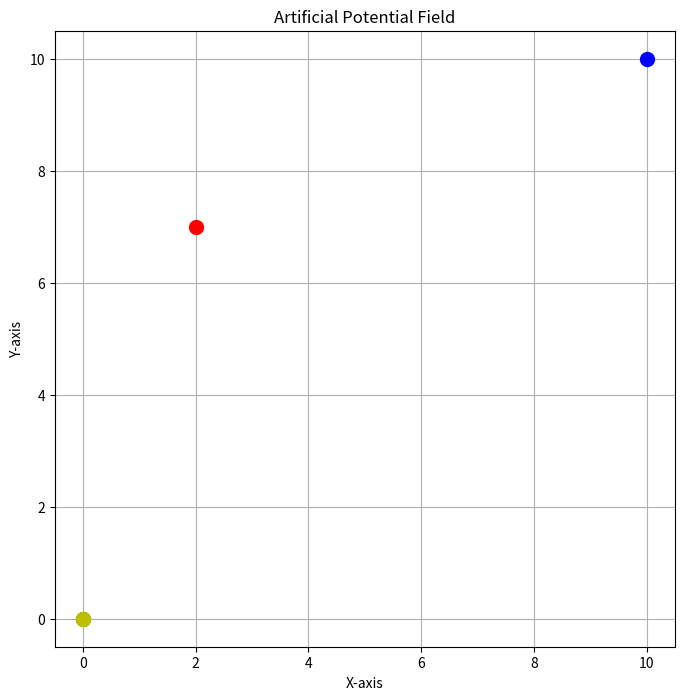
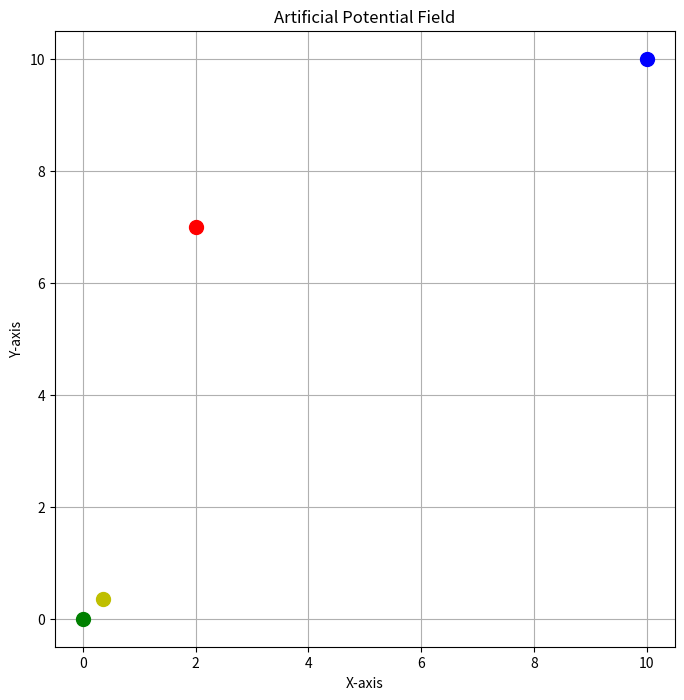
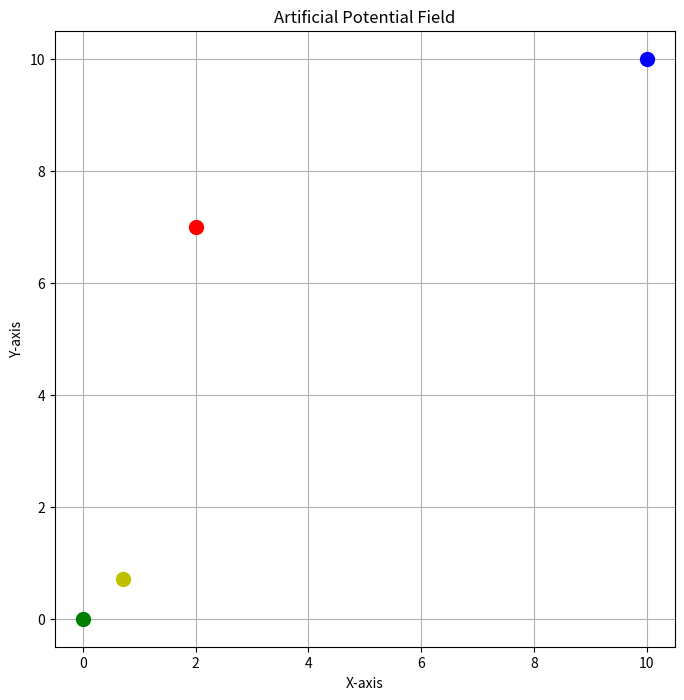
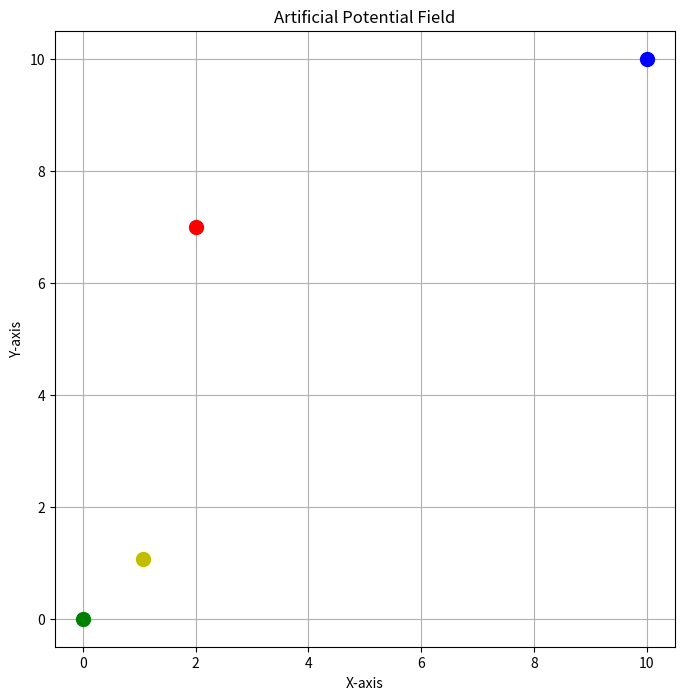
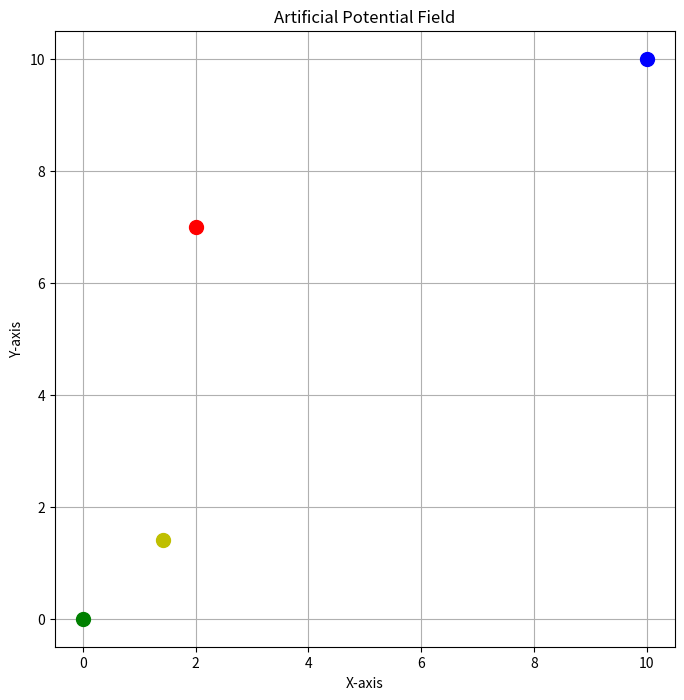
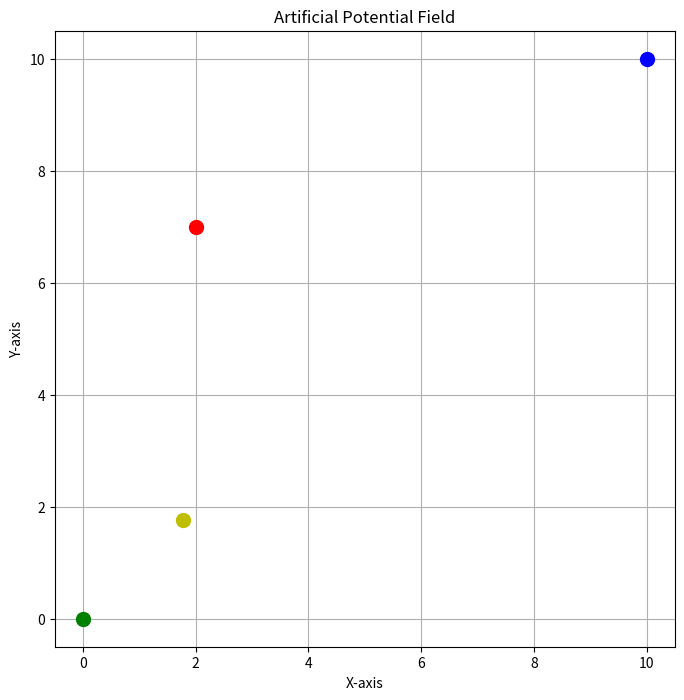
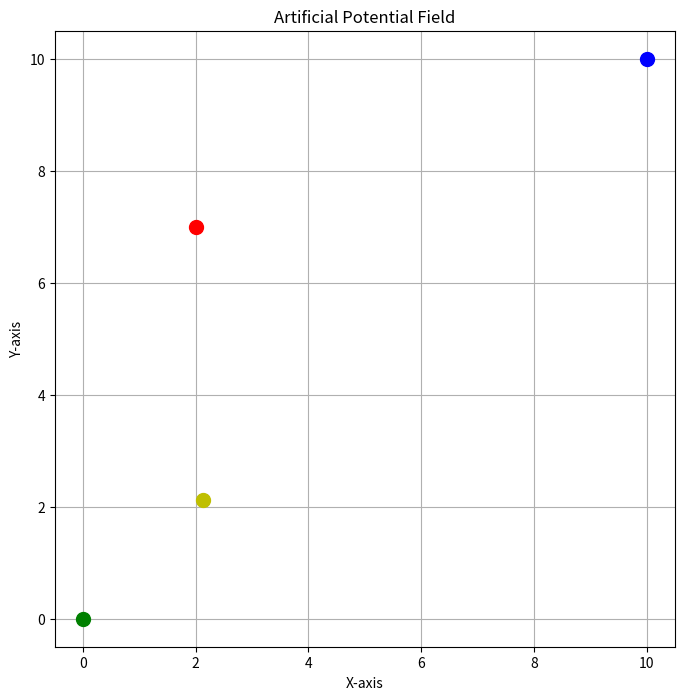
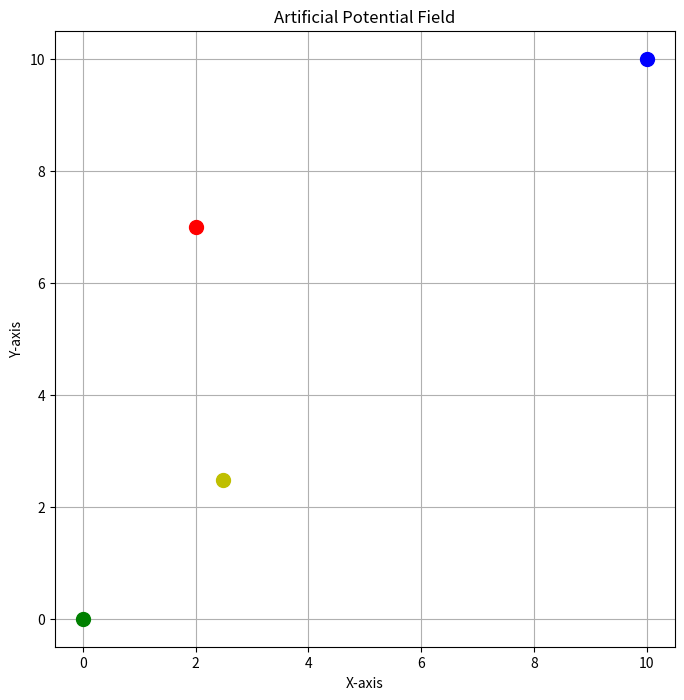
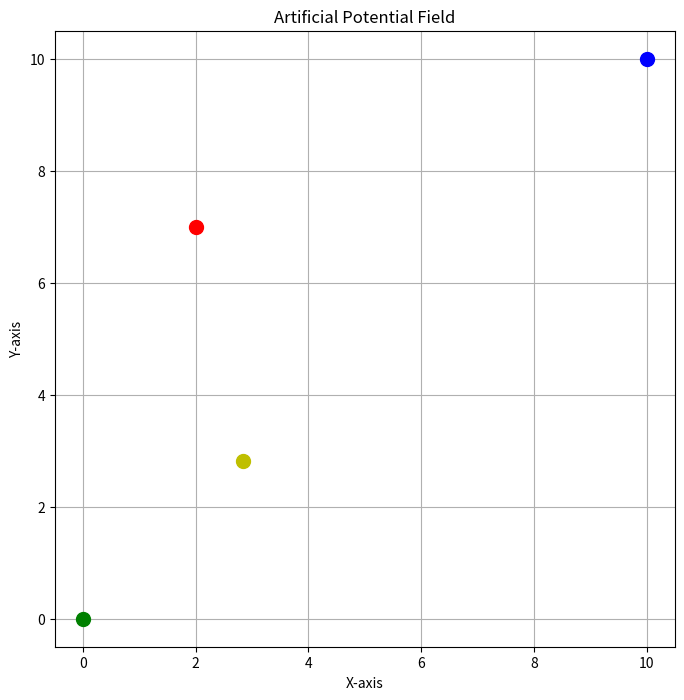
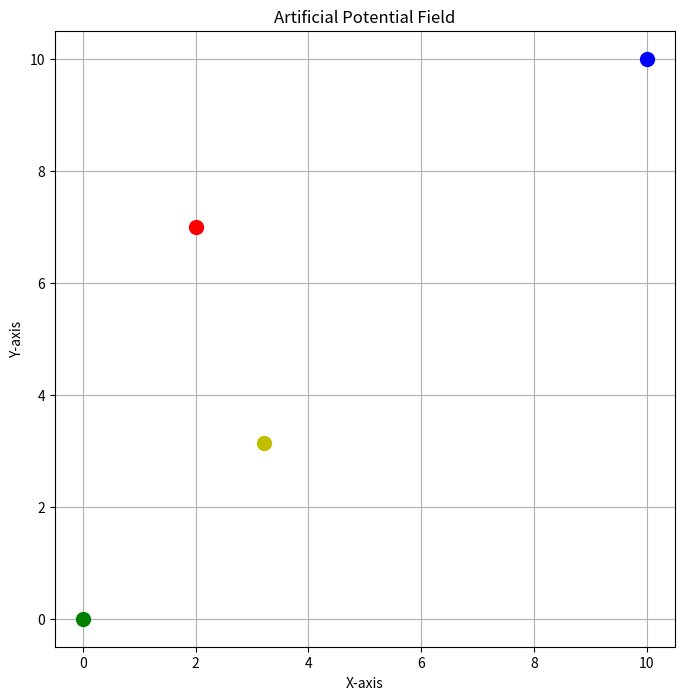
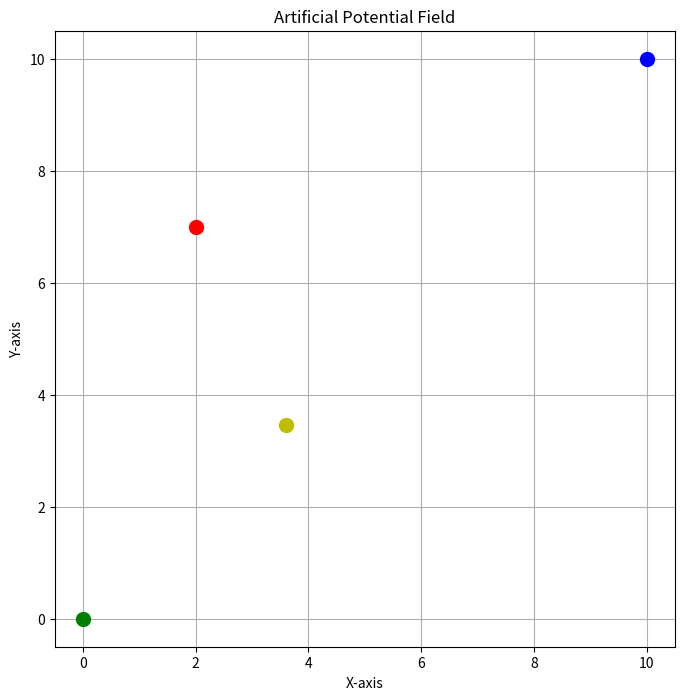
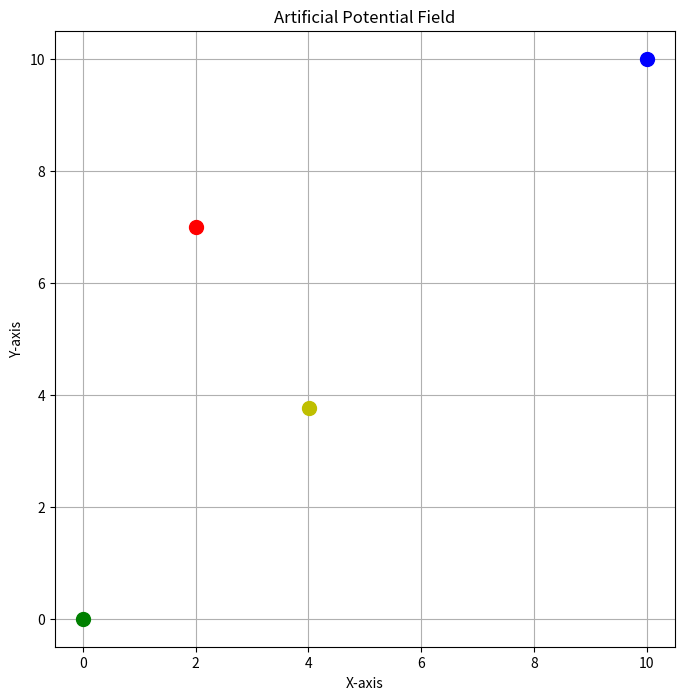
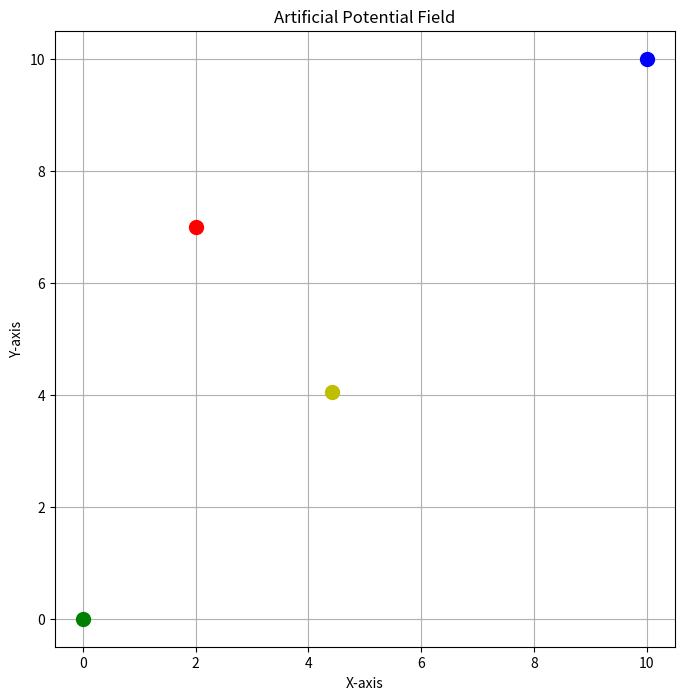
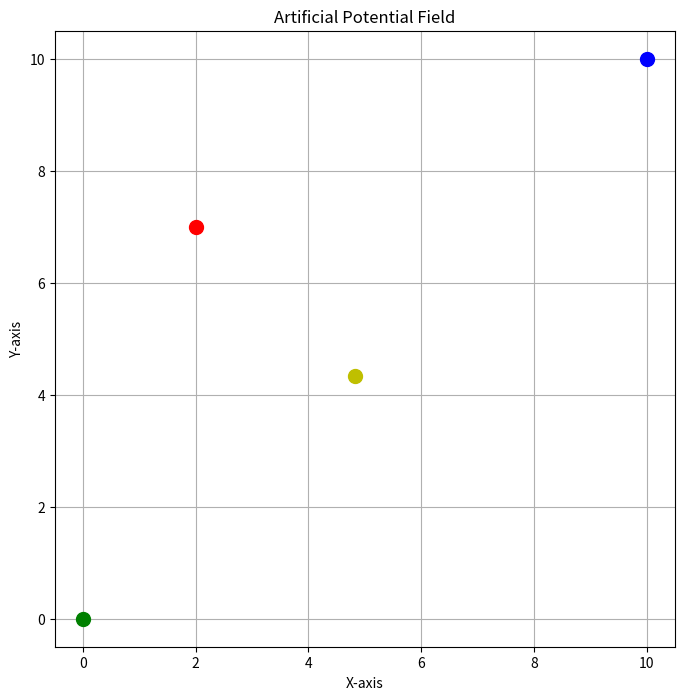
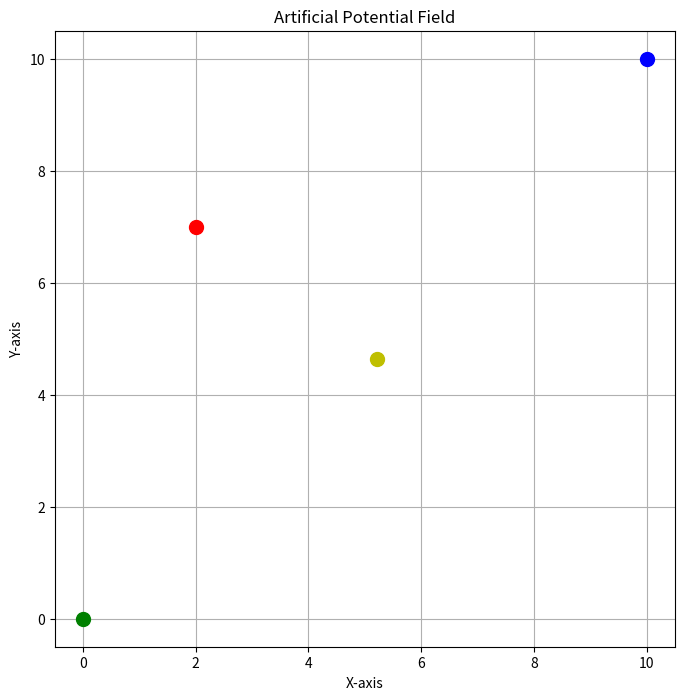
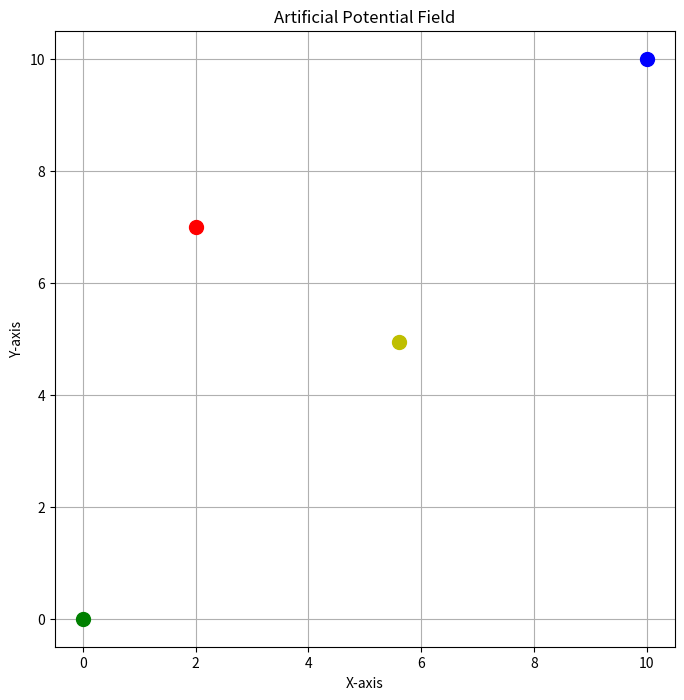

The matplotlib source for these figures, in order:
import numpy as np
import matplotlib.pyplot as plt


class ArtificialPotentialField:
    def __init__(self, start, goal, obstacles, att_force=1.0, rep_force=100.0, rep_range=5.0):
        self.start = np.array(start)
        self.goal = np.array(goal)
        self.obstacles = obstacles
        self.att_force = att_force
        self.rep_force = rep_force
        self.rep_range = rep_range

    def attractive_force(self, position):
        return self.att_force * (self.goal - position)

    def repulsive_force(self, position):
        rep_force = np.zeros_like(position)
        for obstacle in self.obstacles:
            dist = np.linalg.norm(position - obstacle)
            if dist < self.rep_range:
                rep_force += self.rep_force * ((1 / dist - 1 / self.rep_range) / dist ** 2) * (position - obstacle)
        return rep_force

    def calculate_total_force(self, position):
        att_force = self.attractive_force(position)
        rep_force = self.repulsive_force(position)
        total_force = att_force + rep_force
        return total_force

    def move_robot(self, position, step_size):
        force = self.calculate_total_force(position)
        new_position = position + step_size * force / np.linalg.norm(force)
        return new_position


def plot_environment(apf, robot_pos):
    plt.figure(figsize=(8, 8))

    # Plot obstacles
    for obstacle in apf.obstacles:
        plt.plot(obstacle[0], obstacle[1], 'ro', markersize=10)

    # Plot start and goal
    plt.plot(apf.start[0], apf.start[1], 'go', markersize=10)
    plt.plot(apf.goal[0], apf.goal[1], 'bo', markersize=10)

    # Plot robot position
    plt.plot(robot_pos[0], robot_pos[1], 'yo', markersize=10)

    plt.title('Artificial Potential Field')
    plt.xlabel('X-axis')
    plt.ylabel('Y-axis')
    plt.grid(True)
    plt.show()


def main():
    # Define start, goal, and obstacles
    start = [0, 0]
    goal = [10, 10]
    obstacles = [ [2, 7]]

    # Create artificial potential field
    apf = ArtificialPotentialField(start, goal, obstacles)

    # Initialize robot position
    robot_pos = np.array(start)

    # Plot initial environment
    plot_environment(apf, robot_pos)

    # Move the robot towards the goal
    for _ in range(50):
        robot_pos = apf.move_robot(robot_pos, step_size=0.5)
        plot_environment(apf, robot_pos)


if __name__ == "__main__":
    main()
